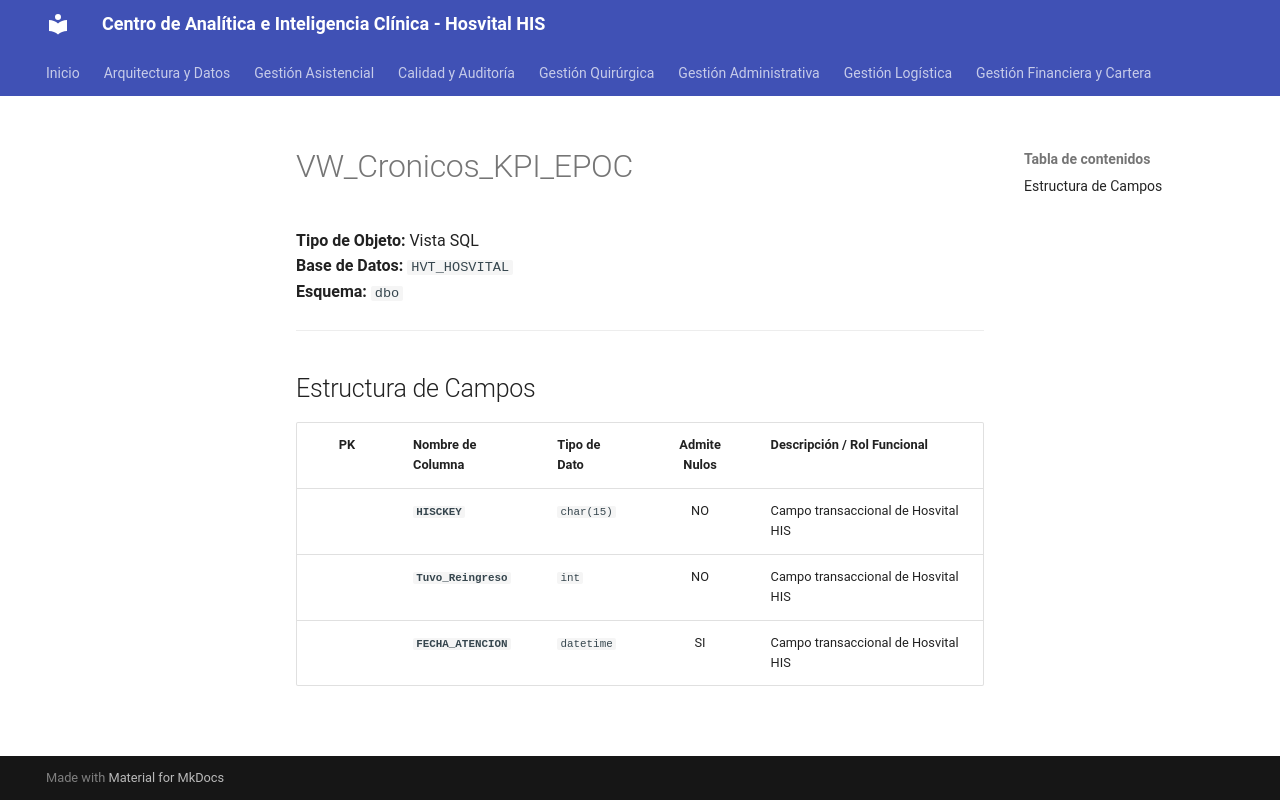

repository: SoporteSaludtech/superset-docs · page: diccionario-general/VW_Cronicos_KPI_EPOC/index.html · generator: mkdocs

# VW_Cronicos_KPI_EPOC

**Tipo de Objeto:** Vista SQL  
**Base de Datos:** `HVT_HOSVITAL`  
**Esquema:** `dbo`

---

## Estructura de Campos

| PK | Nombre de Columna | Tipo de Dato | Admite Nulos | Descripción / Rol Funcional |
| :-: | :--- | :--- | :-: | :--- |
|  | **`HISCKEY`** | `char(15)` | NO | Campo transaccional de Hosvital HIS |
|  | **`Tuvo_Reingreso`** | `int` | NO | Campo transaccional de Hosvital HIS |
|  | **`FECHA_ATENCION`** | `datetime` | SI | Campo transaccional de Hosvital HIS |
